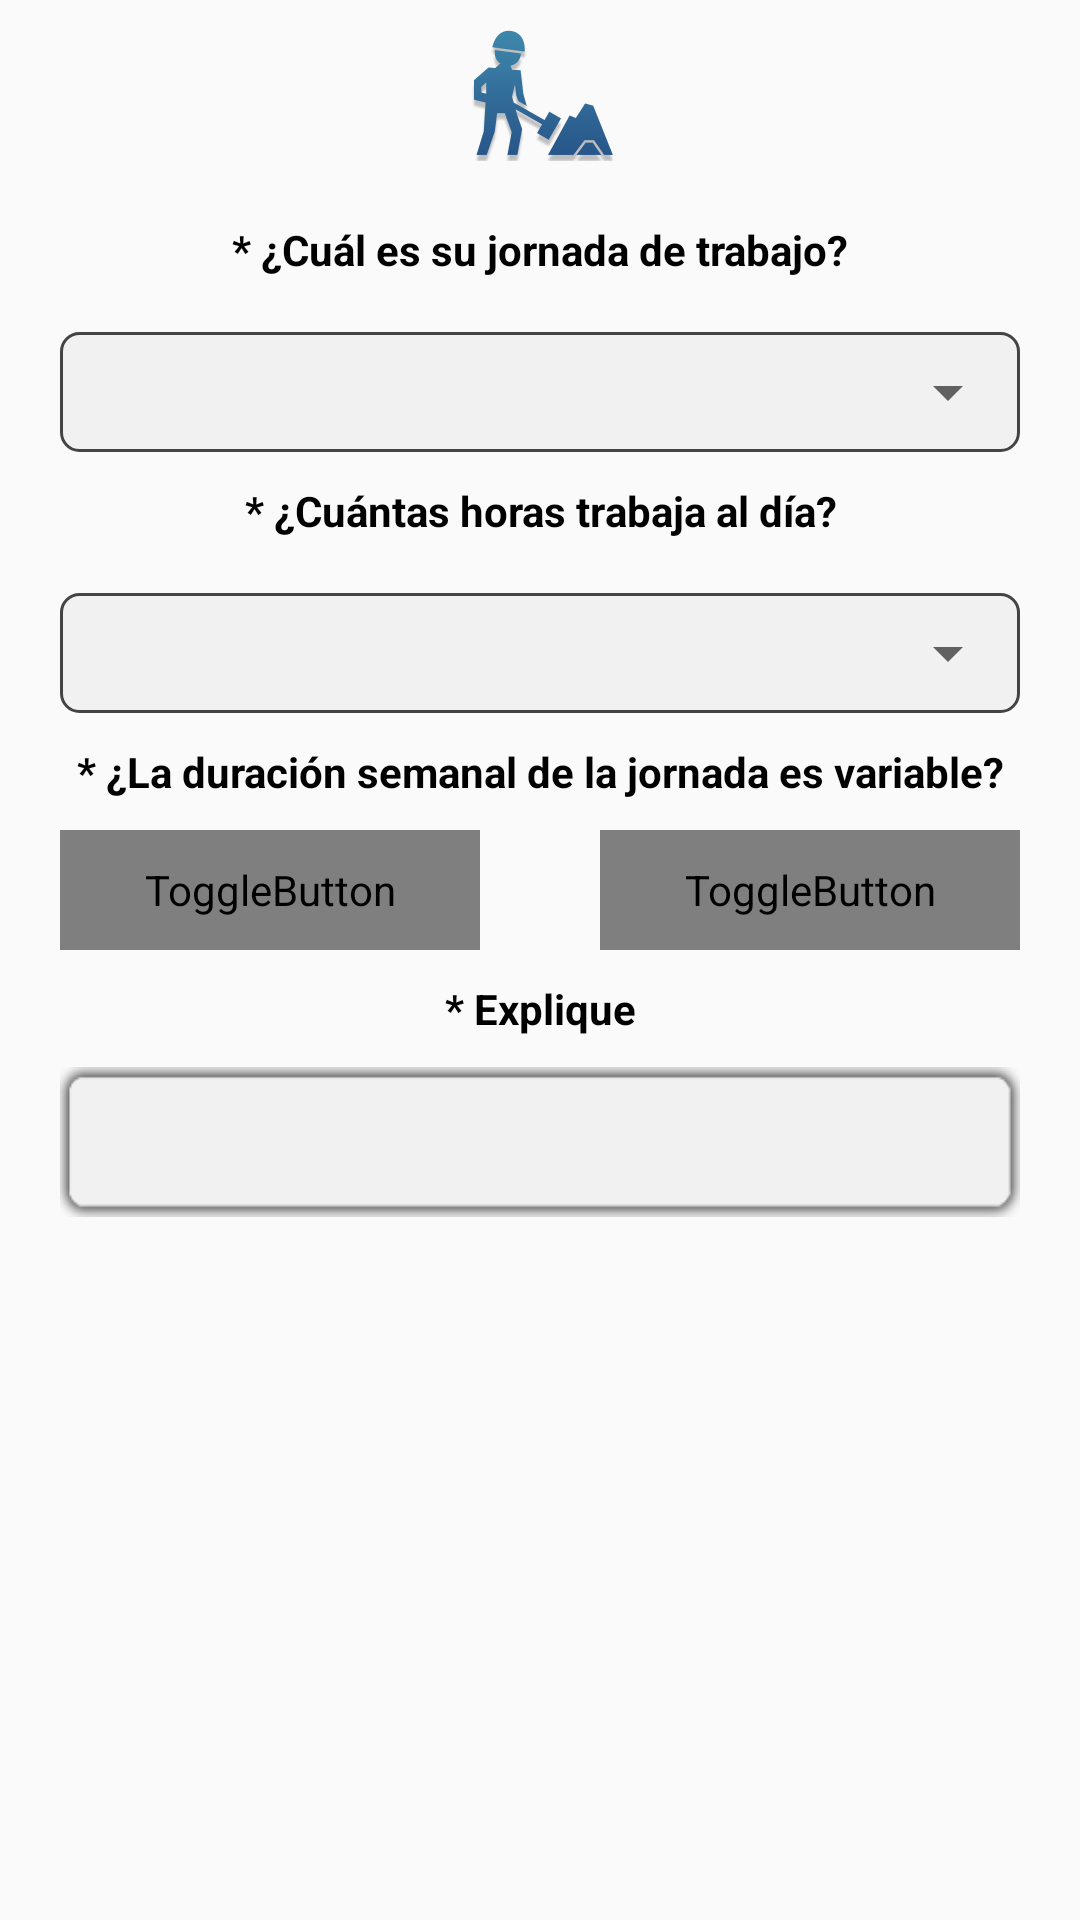

Write the Android layout XML for this screen, with the resource values it uses.
<!-- AndroidManifest.xml: application theme AppTheme -->
<!-- res/layout/fragment_your_work.xml -->
<?xml version="1.0" encoding="utf-8"?>
<android.support.v4.widget.NestedScrollView xmlns:android="http://schemas.android.com/apk/res/android"
    android:layout_width="match_parent"
    android:layout_height="match_parent"
    android:fillViewport="true">

    <LinearLayout
        android:layout_width="match_parent"
        android:layout_height="match_parent"
        android:orientation="vertical">


        <ImageView
            android:layout_width="wrap_content"
            android:layout_height="wrap_content"
            android:layout_gravity="center"
            android:layout_marginBottom="10dp"
            android:layout_marginTop="10dp"
            android:src="@drawable/worker_of_construction_working_with_a_shovel_beside_material_pile"
            android:textColor="@android:color/black"
            android:textStyle="bold" />

        <TextView
            android:layout_width="match_parent"
            android:layout_height="wrap_content"
            android:layout_marginBottom="10dp"
            android:layout_marginTop="10dp"
            android:gravity="center"
            android:text="@string/job_journey"
            android:textColor="@android:color/black"
            android:textStyle="bold" />

        <FrameLayout
            android:layout_width="match_parent"
            android:layout_height="40dp"
            android:layout_marginLeft="20dp"
            android:layout_marginRight="20dp"
            android:layout_marginTop="8dp"
            android:background="@drawable/widgets_background">

            <Spinner
                android:id="@+id/spinner_job_journey"
                android:layout_width="match_parent"
                android:layout_height="match_parent"
                android:gravity="center"
                android:spinnerMode="dialog" />

        </FrameLayout>

        <TextView
            android:layout_width="match_parent"
            android:layout_height="wrap_content"
            android:layout_marginBottom="10dp"
            android:layout_marginTop="10dp"
            android:gravity="center"
            android:text="@string/job_journey_duration"
            android:textColor="@android:color/black"
            android:textStyle="bold" />

        <FrameLayout
            android:layout_width="match_parent"
            android:layout_height="40dp"
            android:layout_marginLeft="20dp"
            android:layout_marginRight="20dp"
            android:layout_marginTop="8dp"
            android:background="@drawable/widgets_background">

            <Spinner
                android:id="@+id/spinner_job_journey_duration"
                android:layout_width="match_parent"
                android:layout_height="match_parent"
                android:gravity="center"
                android:spinnerMode="dialog" />

        </FrameLayout>

        <TextView
            android:layout_width="match_parent"
            android:layout_height="wrap_content"
            android:layout_marginBottom="10dp"
            android:layout_marginTop="10dp"
            android:gravity="center"
            android:text="@string/job_journey_variable"
            android:textColor="@android:color/black"
            android:textStyle="bold" />

        <LinearLayout
            android:layout_width="match_parent"
            android:layout_height="wrap_content"
            android:orientation="horizontal">

            <ToggleButton
                android:id="@+id/button_option_yes_week_duration"
                android:layout_width="0dp"
                android:layout_height="40dp"
                android:layout_marginLeft="20dp"
                android:layout_marginRight="20dp"
                android:layout_weight="1"
                android:background="@drawable/toggle_selector"
                android:textAllCaps="false"
                android:textColor="@drawable/text_color_selector"
                android:textOff="@string/yes"
                android:textOn="@string/yes"
                android:textSize="14sp" />

            <ToggleButton
                android:id="@+id/button_option_no_week_duration"
                android:layout_width="0dp"
                android:layout_height="40dp"
                android:layout_marginLeft="20dp"
                android:layout_marginRight="20dp"
                android:layout_weight="1"
                android:background="@drawable/toggle_selector"
                android:textAllCaps="false"
                android:textColor="@drawable/text_color_selector"
                android:textOff="@string/no"
                android:textOn="@string/no"
                android:textSize="14sp" />

        </LinearLayout>

        <TextView
            android:layout_width="match_parent"
            android:layout_height="wrap_content"
            android:layout_marginBottom="10dp"
            android:layout_marginTop="10dp"
            android:gravity="center"
            android:text="@string/explain"
            android:textColor="@android:color/black"
            android:textStyle="bold" />

        <EditText
            android:id="@+id/editTextArea"
            android:layout_width="match_parent"
            android:layout_height="50dp"
            android:layout_marginBottom="5dp"
            android:layout_marginLeft="20dp"
            android:layout_marginRight="20dp"
            android:background="@drawable/input"
            android:gravity="center"
            android:singleLine="true" />


    </LinearLayout>

</android.support.v4.widget.NestedScrollView>
<!-- resources referenced by this layout -->
<resources>
  <!-- drawable input: png bitmap (drawable, 1462 bytes) -->
  <!-- drawable toggle_selector (drawable) -->
  <?xml version="1.0" encoding="utf-8"?>
  <selector xmlns:android="http://schemas.android.com/apk/res/android">
      <item android:state_checked="false">
          <shape>
              <solid android:color="#f1f1f1" />
              <corners android:radius="6dp" />
              <stroke android:width="1dp" android:color="#b8010002" />
          </shape>
      </item>
      <item android:state_checked="true">
          <shape>
              <solid android:color="#4989d8" />
              <corners android:radius="6dp" />
              <stroke android:width="1dp" android:color="#b8010002" />
          </shape>
      </item>
  </selector>
  <!-- drawable widgets_background (drawable) -->
  <?xml version="1.0" encoding="utf-8"?>
  <shape xmlns:android="http://schemas.android.com/apk/res/android">
      <solid android:color="#f1f1f1" />
      <corners android:radius="6dp" />
      <stroke android:width="1dp" android:color="#b8010002" />
  </shape>
  <!-- drawable worker_of_construction_working_with_a_shovel_beside_material_pile: png bitmap (drawable-mdpi, 2461 bytes) -->
  <string name="explain">* Explique</string>
  <string name="job_journey">* ¿Cuál es su jornada de trabajo?</string>
  <string name="job_journey_duration">* ¿Cuántas horas trabaja al día?</string>
  <string name="job_journey_variable">* ¿La duración semanal de la jornada es variable?</string>
  <string name="no">No</string>
  <string name="yes">Si</string>
  <style name="AppTheme" parent="Theme.AppCompat.Light.NoActionBar">
          
          <item name="colorPrimary">#4989d8</item>
          <item name="colorPrimaryDark">#4989d8</item>
          <item name="colorAccent">#4989d8</item>
      </style>
</resources>
